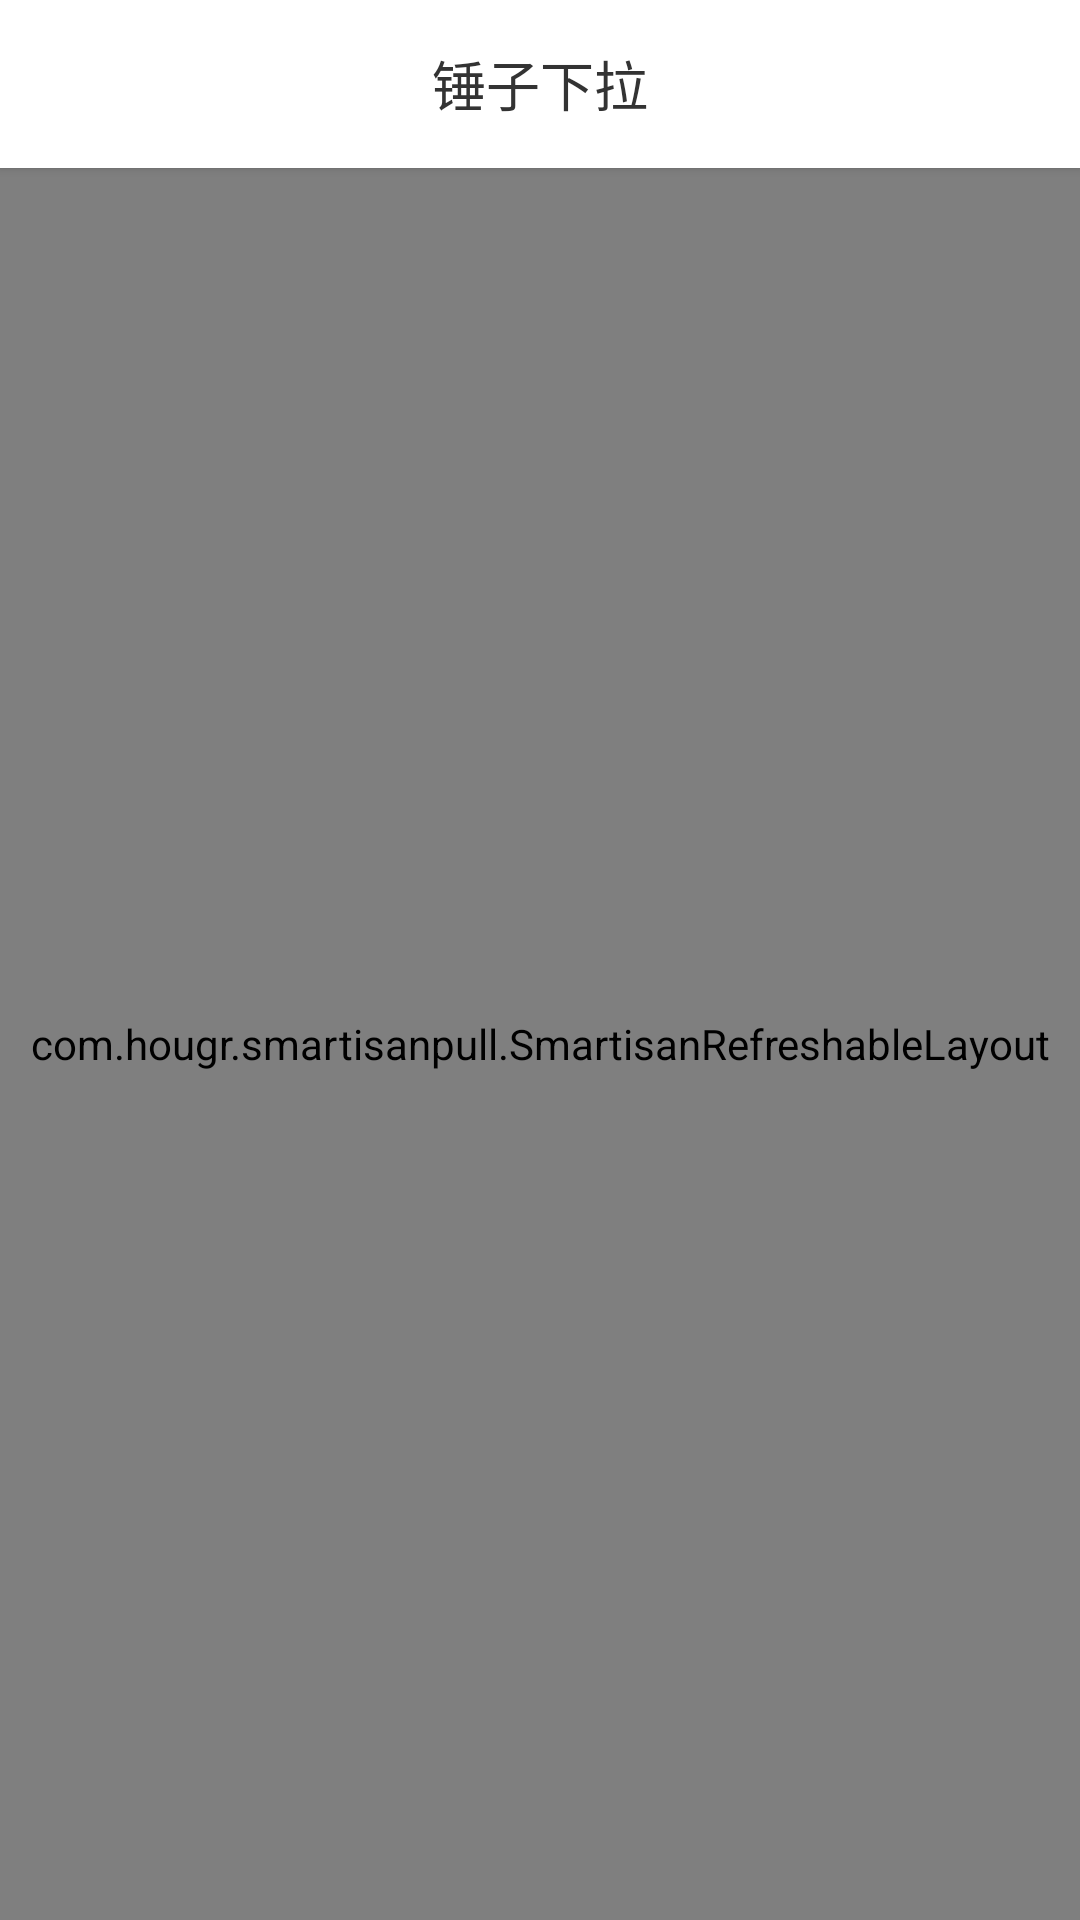

Android layout source for this screen:
<!-- AndroidManifest.xml: application theme AppTheme -->
<!-- res/layout/activity_main.xml -->
<?xml version="1.0" encoding="utf-8"?>
<LinearLayout xmlns:android="http://schemas.android.com/apk/res/android"
                xmlns:tools="http://schemas.android.com/tools"
                android:layout_width="match_parent"
                android:layout_height="match_parent"
              android:orientation="vertical"
              tools:context=".MainActivity" >

    <android.support.v7.widget.Toolbar
        android:id="@+id/toolBar"
        android:layout_width="match_parent"
        android:layout_height="?attr/actionBarSize"
        android:elevation="2dp"
        android:background="@color/colorPrimary">

        <TextView
            android:layout_width="wrap_content"
            android:layout_height="wrap_content"
            android:layout_centerInParent="true"
            android:layout_gravity="center"
            android:textSize="18sp"
            android:textColor="@color/titleTextColor"
            android:text="@string/app_name"/>

    </android.support.v7.widget.Toolbar>

    <com.hougr.smartisanpull.SmartisanRefreshableLayout
        android:id="@+id/refreshable_view"
        android:layout_width="fill_parent"
        android:layout_height="fill_parent"
        >


        <ListView
            android:id="@+id/list_view"
            android:layout_width="fill_parent"
            android:layout_height="fill_parent"
            android:background="#ffffff"
            android:scrollbars="none" >
        </ListView>
    </com.hougr.smartisanpull.SmartisanRefreshableLayout>

</LinearLayout>
<!-- resources referenced by this layout -->
<resources>
  <color name="colorPrimary">#ffffff</color>
  <color name="titleTextColor">#333333</color>
  <string name="app_name">锤子下拉</string>
  <style name="AppTheme" parent="Theme.AppCompat.Light.NoActionBar">
          
          <item name="colorPrimary">@color/colorPrimary</item>
          <item name="colorPrimaryDark">@color/colorPrimaryDark</item>
          <item name="android:textColorPrimary">@color/titleTextColor</item>
          <item name="colorAccent">@color/colorAccent</item>
      </style>
  <color name="colorPrimaryDark">#000000</color>
  <color name="colorAccent">#FF4081</color>
</resources>
